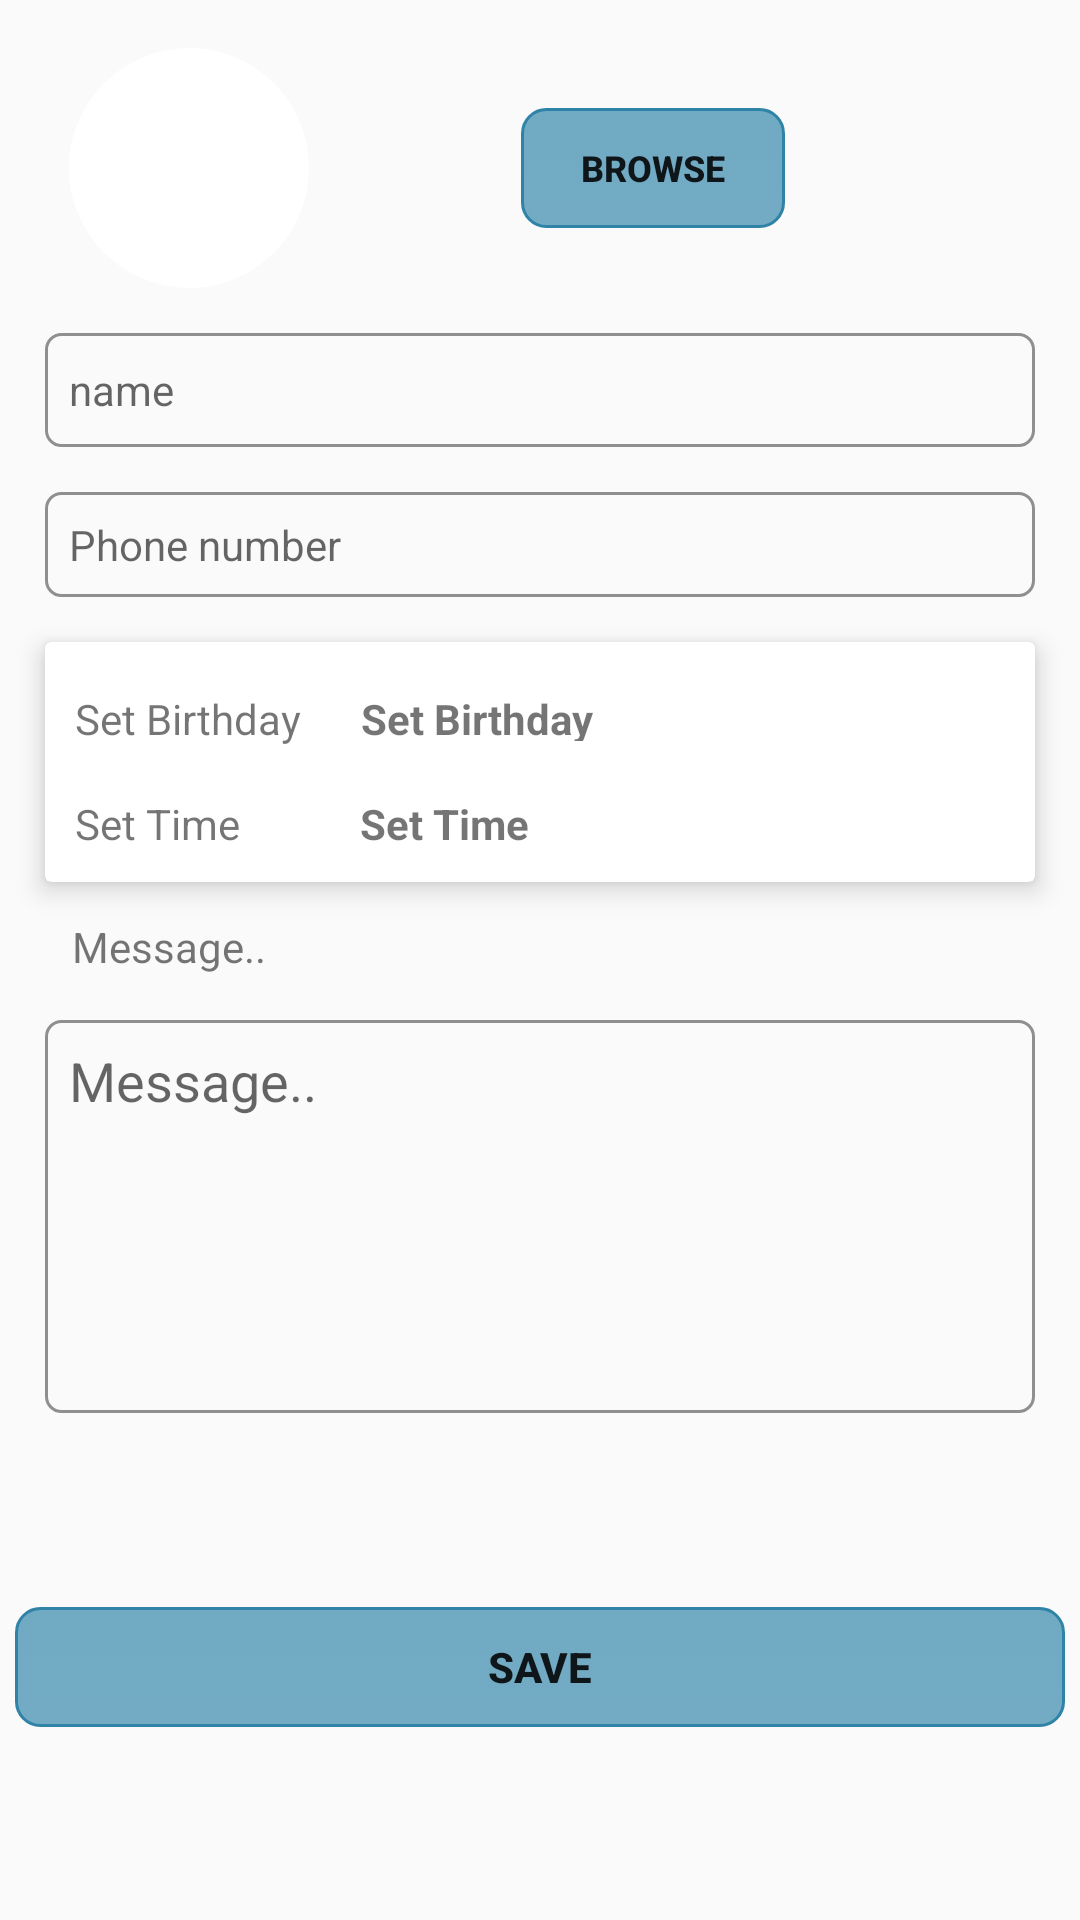

Produce the Android XML layout that renders to this screen, including the resource entries it uses.
<!-- AndroidManifest.xml: application theme Theme.newThemeLight -->
<!-- res/layout/activity_add_wish_manually.xml -->
<?xml version="1.0" encoding="utf-8"?>
<ScrollView xmlns:android="http://schemas.android.com/apk/res/android"
    xmlns:app="http://schemas.android.com/apk/res-auto"
    xmlns:tools="http://schemas.android.com/tools"
    android:layout_width="match_parent"
    android:layout_height="match_parent"
    android:fillViewport="true"
    tools:context="com.ctse.automatedbirthdaywisher.AddWishManuallyActivity">

    <android.support.constraint.ConstraintLayout
        android:id="@+id/scrollView"
        android:layout_width="match_parent"
        android:layout_height="wrap_content">

        <ImageView
            android:id="@+id/imageView3"
            android:layout_width="80dp"
            android:layout_height="80dp"
            android:layout_gravity="center"
            android:layout_marginStart="16dp"
            android:layout_marginTop="16dp"
            android:background="@drawable/rounded"
            android:contentDescription="@string/todo"
            app:layout_constraintEnd_toEndOf="parent"
            app:layout_constraintHorizontal_bias="0.027"
            app:layout_constraintLeft_toLeftOf="parent"
            app:layout_constraintStart_toStartOf="parent"
            app:layout_constraintTop_toTopOf="parent"
            app:srcCompat="@drawable/ic_contacts_launcher" />


        <android.support.v7.widget.CardView
            android:id="@+id/cardview3"
            android:layout_width="match_parent"
            android:layout_height="wrap_content"
            android:layout_margin="15dp"
            app:cardElevation="5dp"
            app:layout_constraintStart_toStartOf="parent"
            app:layout_constraintTop_toBottomOf="@+id/editText2">

            <LinearLayout
                android:layout_width="match_parent"
                android:layout_height="wrap_content"
                android:orientation="vertical">

                <LinearLayout
                    android:layout_width="match_parent"
                    android:layout_height="wrap_content"
                    android:orientation="horizontal">

                    <TextView
                        android:id="@+id/textView12"
                        android:layout_width="wrap_content"
                        android:layout_height="wrap_content"
                        android:layout_marginStart="10dp"
                        android:layout_marginTop="16dp"
                        android:text="@string/set_birthday" />

                    <TextView
                        android:id="@+id/textView15"
                        android:layout_width="wrap_content"
                        android:layout_height="17dp"
                        android:layout_marginStart="20dp"
                        android:layout_marginTop="16dp"
                        android:text="@string/set_birthday"
                        android:textStyle="bold" />

                </LinearLayout>

                <LinearLayout
                    android:layout_width="match_parent"
                    android:layout_height="wrap_content"
                    android:orientation="horizontal">

                    <TextView
                        android:id="@+id/textView13"
                        android:layout_width="wrap_content"
                        android:layout_height="wrap_content"
                        android:layout_marginBottom="10dp"
                        android:layout_marginStart="10dp"
                        android:layout_marginTop="16dp"
                        android:text="@string/set_time" />


                    <TextView
                        android:id="@+id/textView16"
                        android:layout_width="wrap_content"
                        android:layout_height="wrap_content"
                        android:layout_marginStart="40dp"
                        android:layout_marginTop="16dp"
                        android:text="@string/set_time"
                        android:textStyle="bold" />

                </LinearLayout>


            </LinearLayout>

        </android.support.v7.widget.CardView>


        <TextView
            android:id="@+id/textView14"
            android:layout_width="wrap_content"
            android:layout_height="wrap_content"
            android:layout_marginStart="24dp"
            android:layout_marginTop="12dp"
            android:text="@string/message"
            app:layout_constraintStart_toStartOf="parent"
            app:layout_constraintTop_toBottomOf="@+id/cardview3" />

        <Button
            android:id="@+id/button"
            android:layout_width="350dp"
            android:layout_height="40dp"
            android:layout_margin="10dp"
            android:layout_marginBottom="8dp"
            android:layout_marginTop="8dp"
            android:background="@drawable/btn_layout"
            android:text="@string/save"
            android:textStyle="bold"
            app:layout_constraintBottom_toBottomOf="parent"
            app:layout_constraintLeft_toLeftOf="parent"
            app:layout_constraintRight_toRightOf="parent"
            app:layout_constraintTop_toBottomOf="@+id/textView9" />

        <EditText
            android:id="@+id/editText"
            android:layout_width="match_parent"
            android:layout_height="38dp"
            android:layout_margin="15dp"
            android:background="@drawable/textbox_layout"
            android:ems="10"
            android:hint="@string/name"
            android:inputType="textPersonName"
            android:padding="8dp"
            android:textSize="14sp"
            app:layout_constraintLeft_toLeftOf="parent"
            app:layout_constraintRight_toRightOf="parent"
            app:layout_constraintTop_toBottomOf="@id/imageView3" />

        <EditText
            android:id="@+id/editText2"
            android:layout_width="match_parent"
            android:layout_height="wrap_content"
            android:layout_margin="15dp"
            android:layout_marginEnd="8dp"
            android:background="@drawable/textbox_layout"
            android:ems="10"
            android:hint="@string/phone_number"
            android:inputType="phone"
            android:padding="8dp"
            android:textSize="14sp"
            app:layout_constraintEnd_toEndOf="parent"
            app:layout_constraintRight_toRightOf="parent"
            app:layout_constraintTop_toBottomOf="@+id/editText" />

        <EditText
            android:id="@+id/textView9"
            android:layout_width="match_parent"
            android:layout_height="131dp"
            android:layout_margin="15dp"
            android:background="@drawable/textbox_layout"
            android:gravity="start|end"
            android:hint="@string/message"
            android:inputType="textMultiLine"
            android:lines="6"
            android:overScrollMode="always"
            android:padding="8dp"
            android:scrollHorizontally="false"
            android:scrollbarStyle="insideInset"
            android:scrollbars="vertical"
            android:textAppearance="?android:attr/textAppearanceMedium"
            app:layout_constraintLeft_toLeftOf="parent"
            app:layout_constraintRight_toRightOf="parent"
            app:layout_constraintStart_toStartOf="parent"
            app:layout_constraintTop_toBottomOf="@+id/textView14" />

        <Button
            android:id="@+id/button2"
            android:layout_width="wrap_content"
            android:layout_height="40dp"
            android:layout_marginEnd="8dp"
            android:layout_marginStart="8dp"
            android:layout_marginTop="36dp"
            android:background="@drawable/btn_layout"
            android:text="@string/browse"
            android:textSize="12sp"
            android:textStyle="bold"
            app:layout_constraintEnd_toEndOf="parent"
            app:layout_constraintHorizontal_bias="0.409"
            app:layout_constraintStart_toEndOf="@+id/imageView3"
            app:layout_constraintTop_toTopOf="parent" />
    </android.support.constraint.ConstraintLayout>
</ScrollView>
<!-- resources referenced by this layout -->
<resources>
  <!-- drawable btn_layout (drawable-mdpi) -->
  <?xml version="1.0" encoding="utf-8"?>
  <selector xmlns:android="http://schemas.android.com/apk/res/android">
  
      <item android:state_pressed="true">
          <shape>
              <gradient android:angle="90" android:endColor="#cc10719c" android:startColor="#cc10719c" />
              <stroke android:width="1dp" android:color="#2f83a7" />
              <corners android:radius="15dp" />
              <padding android:bottom="8dp" android:left="8dp" android:right="8dp" android:top="8dp" />
          </shape>
  
  
      </item>
  
  
      <item android:state_focused="true">
          <shape>
              <gradient android:angle="270" android:endColor="#cc10719c" android:startColor="#cc10719c" />
              <stroke android:width="1dp" android:color="#2f83a7" />
              <corners android:radius="15dp" />
              <padding android:bottom="8dp" android:left="8dp" android:right="8dp" android:top="8dp" />
          </shape>
  
  
      </item>
  
      <item>
          <shape>
              <gradient android:angle="270" android:endColor="#9310719c" android:startColor="#9610719c" />
              <stroke android:width="1dp" android:color="#2f83a7" />
              <corners android:radius="8dp" />
              <padding android:bottom="8dp" android:left="8dp" android:right="8dp" android:top="8dp" />
          </shape>
  
  
      </item>
  
  
  </selector>
  <!-- drawable rounded (drawable) -->
  <?xml version="1.0" encoding="utf-8"?>
  <shape xmlns:android="http://schemas.android.com/apk/res/android">
  
      <solid android:color="@android:color/white" />
  
      <corners android:radius="50dp" />
  
  
  </shape>
  <!-- drawable textbox_layout (drawable-mdpi) -->
  <?xml version="1.0" encoding="utf-8"?>
  <selector xmlns:android="http://schemas.android.com/apk/res/android">
      <item>
          <shape android:shape="rectangle">
              <solid android:color="#00ffffff" />
              <corners android:radius="5dp" />
              <stroke android:width="1dp" android:color="#8f8f8f" />
          </shape>
      </item>
  </selector>
  <string name="browse">Browse</string>
  <string name="message">Message..</string>
  <string name="name">name</string>
  <string name="phone_number">Phone number</string>
  <string name="save">Save</string>
  <string name="set_birthday">Set Birthday</string>
  <string name="set_time">Set Time</string>
  <string name="todo">TODO</string>
  <style name="Theme.newThemeLight" parent="Theme.AppCompat.Light">
          <item name="colorAccent">@android:color/holo_blue_light</item>
      </style>
</resources>
